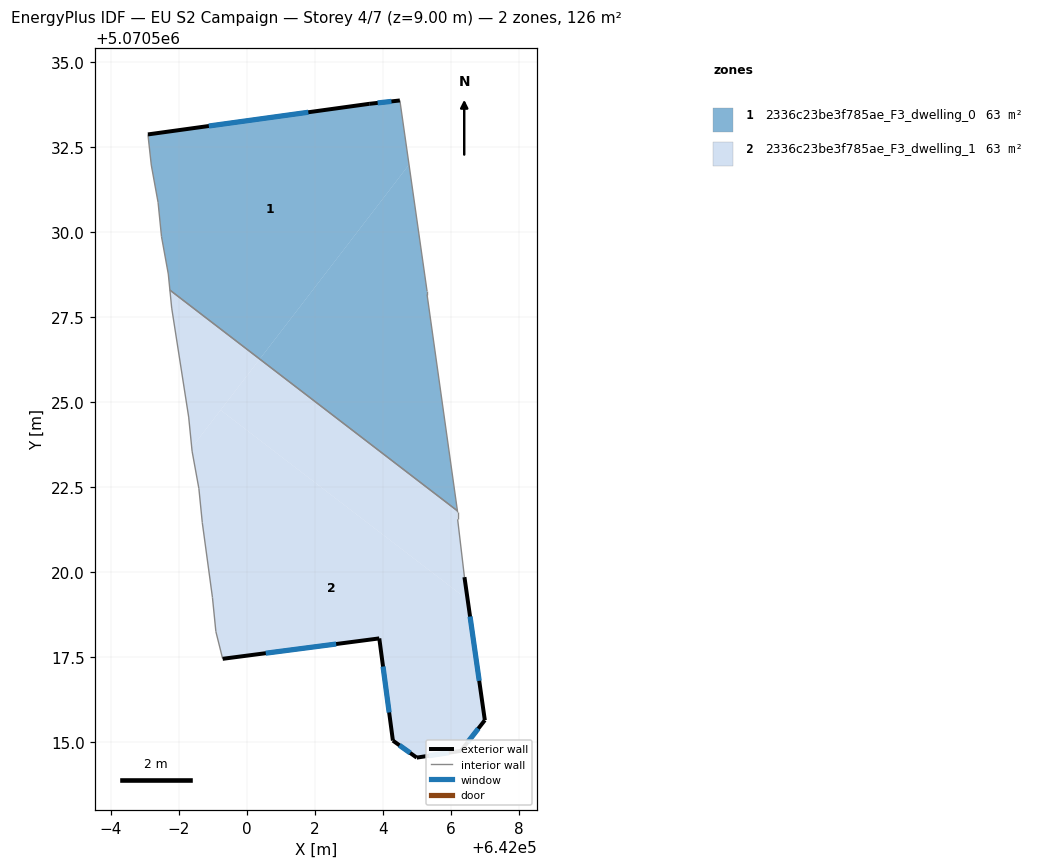
=== STOREY PLAN SPEC (per zone: floor XY polygon, exterior-wall plan segments, windows/doors) ===
zone 1: 2336c23be3f785ae_F3_dwelling_0  (62.9 m²)
  floor: (642004.77, 5070531.98) (642005.30, 5070528.26) (642005.30, 5070528.16) (642006.19, 5070521.80) (642000.39, 5070526.26)
  floor: (642004.50, 5070533.86) (642004.77, 5070531.98) (642000.38, 5070526.26) (641997.74, 5070528.29) (641997.70, 5070528.76) (641997.50, 5070529.86) (641997.40, 5070530.86) (641997.20, 5070531.96) (641997.10, 5070532.87) (642003.60, 5070533.76)
  exterior wall: (642003.60, 5070533.76) – (641997.10, 5070532.87)  [6.6 m]
    window: (642001.81, 5070533.52) – (641998.89, 5070533.11)  [4.0 m²]
  exterior wall: (642004.50, 5070533.86) – (642003.60, 5070533.76)  [0.9 m]
    window: (642004.26, 5070533.84) – (642003.85, 5070533.79)  [0.5 m²]
  interior walls: 9
zone 2: 2336c23be3f785ae_F3_dwelling_1  (62.9 m²)
  floor: (642006.50, 5070519.19) (642007.00, 5070515.65) (642006.30, 5070514.75) (642005.00, 5070514.55) (642004.30, 5070515.05) (642003.90, 5070518.05) (641999.29, 5070517.45) (641999.09, 5070518.25) (641998.99, 5070519.25) (641998.70, 5070521.46) (641998.60, 5070522.46) (641998.40, 5070523.56) (641998.39, 5070523.66) (641999.23, 5070524.76)
  floor: (642006.19, 5070521.80) (642006.20, 5070521.75) (642006.20, 5070521.55) (642006.40, 5070519.85) (642006.50, 5070519.19) (641999.23, 5070524.76) (642000.39, 5070526.26)
  floor: (642000.38, 5070526.26) (641998.39, 5070523.66) (641998.30, 5070524.56) (641997.80, 5070527.76) (641997.74, 5070528.29)
  exterior wall: (642006.30, 5070514.75) – (642007.00, 5070515.65)  [1.1 m]
    window: (642006.49, 5070515.00) – (642006.81, 5070515.40)  [0.7 m²]
  exterior wall: (642005.00, 5070514.55) – (642006.30, 5070514.75)  [1.3 m]
    window: (642005.36, 5070514.60) – (642005.94, 5070514.69)  [0.8 m²]
  exterior wall: (642004.30, 5070515.05) – (642005.00, 5070514.55)  [0.9 m]
    window: (642004.49, 5070514.91) – (642004.81, 5070514.69)  [0.5 m²]
  exterior wall: (642003.90, 5070518.05) – (642004.30, 5070515.05)  [3.0 m]
    window: (642004.01, 5070517.23) – (642004.19, 5070515.88)  [1.8 m²]
  exterior wall: (641999.30, 5070517.45) – (642003.90, 5070518.05)  [4.6 m]
    window: (642000.56, 5070517.62) – (642002.63, 5070517.89)  [2.8 m²]
  exterior wall: (642007.00, 5070515.65) – (642006.40, 5070519.85)  [4.2 m]
    window: (642006.84, 5070516.81) – (642006.57, 5070518.70)  [2.6 m²]
  interior walls: 12

=== DERIVED (storey summary) ===
Building: EU S2 Campaign
Storey: 4 of 7  (floor level z = 9.00 m)
Storey gross floor area: 125.8 m²
Zones on this storey: 2
  - 2336c23be3f785ae_F3_dwelling_0: floor 62.9 m²; exterior wall 7.5 m (22.4 m²); 2 window(s) 4.5 m²; WWR 20.2%
  - 2336c23be3f785ae_F3_dwelling_1: floor 62.9 m²; exterior wall 15.2 m (45.7 m²); 6 window(s) 9.2 m²; WWR 20.2%
Zone adjacency (shared interzone walls):
  - 2336c23be3f785ae_F3_dwelling_0 ↔ 2336c23be3f785ae_F3_dwelling_1